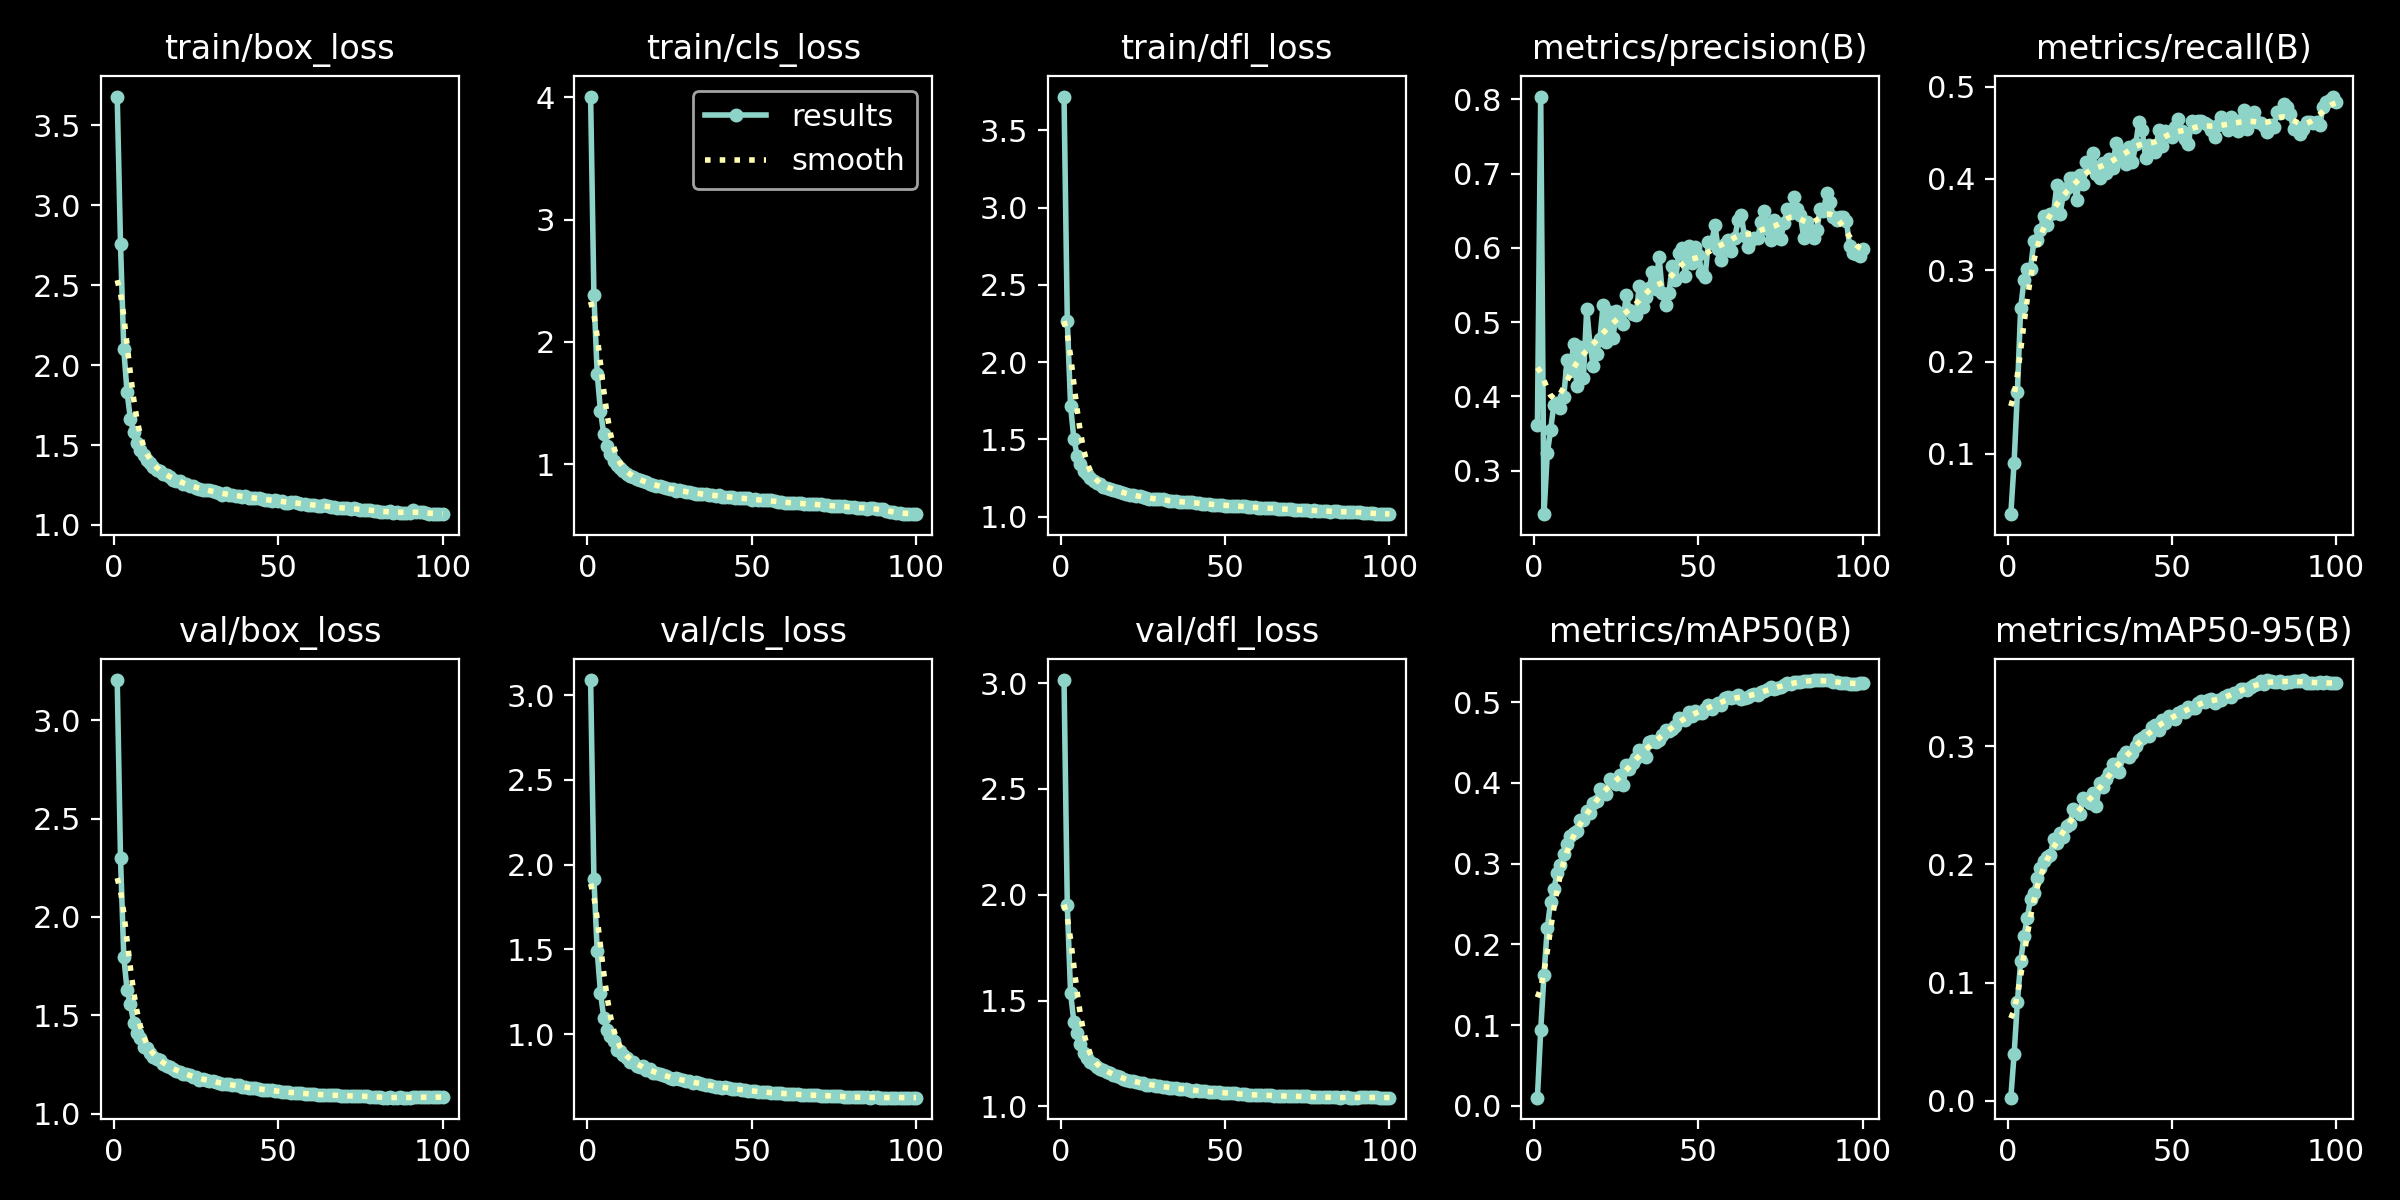

The data file committed next to this chart (first rows):
epoch, train/box_loss, train/cls_loss, train/dfl_loss, metrics/precision(B), metrics/recall(B), metrics/mAP50(B), metrics/mAP50-95(B), val/box_loss, val/cls_loss, val/dfl_loss, lr/pg0, lr/pg1, lr/pg2
1, 3.679, 4.004, 3.72, 0.3615, 0.03403, 0.0102, 0.00269, 3.203, 3.09, 3.014, 0.003327, 0.003327, 0.003327
2, 2.758, 2.383, 2.268, 0.8037, 0.09007, 0.09374, 0.03935, 2.299, 1.918, 1.95, 0.006594, 0.006594, 0.006594
3, 2.1, 1.742, 1.715, 0.2413, 0.1673, 0.1623, 0.08351, 1.798, 1.492, 1.534, 0.009796, 0.009796, 0.009796
4, 1.83, 1.438, 1.502, 0.323, 0.2589, 0.22, 0.118, 1.629, 1.244, 1.399, 0.009703, 0.009703, 0.009703
5, 1.665, 1.246, 1.395, 0.3544, 0.2888, 0.2524, 0.1392, 1.558, 1.097, 1.347, 0.009604, 0.009604, 0.009604
6, 1.581, 1.154, 1.342, 0.3889, 0.3011, 0.269, 0.155, 1.462, 1.024, 1.293, 0.009505, 0.009505, 0.009505
7, 1.511, 1.081, 1.297, 0.3911, 0.3015, 0.2879, 0.1706, 1.411, 0.986, 1.254, 0.009406, 0.009406, 0.009406
8, 1.47, 1.031, 1.273, 0.3845, 0.3316, 0.2982, 0.1757, 1.383, 0.9578, 1.231, 0.009307, 0.009307, 0.009307
9, 1.437, 0.996, 1.248, 0.3986, 0.3334, 0.3125, 0.1883, 1.34, 0.9084, 1.211, 0.009208, 0.009208, 0.009208
10, 1.408, 0.9708, 1.231, 0.4494, 0.344, 0.3238, 0.1973, 1.337, 0.8983, 1.202, 0.009109, 0.009109, 0.009109
11, 1.389, 0.9448, 1.218, 0.4343, 0.3588, 0.3341, 0.2031, 1.308, 0.8753, 1.184, 0.00901, 0.00901, 0.00901
12, 1.364, 0.924, 1.208, 0.4701, 0.3496, 0.3376, 0.2062, 1.289, 0.8583, 1.177, 0.008911, 0.008911, 0.008911
13, 1.343, 0.907, 1.193, 0.4135, 0.3611, 0.3403, 0.2078, 1.279, 0.8382, 1.171, 0.008812, 0.008812, 0.008812
14, 1.336, 0.894, 1.186, 0.4665, 0.3627, 0.3545, 0.2212, 1.273, 0.8363, 1.164, 0.008713, 0.008713, 0.008713
15, 1.318, 0.8802, 1.178, 0.4253, 0.3926, 0.354, 0.2177, 1.252, 0.8135, 1.157, 0.008614, 0.008614, 0.008614
16, 1.313, 0.8703, 1.175, 0.5177, 0.3617, 0.3649, 0.2262, 1.241, 0.8072, 1.149, 0.008515, 0.008515, 0.008515
17, 1.301, 0.8613, 1.167, 0.4694, 0.3829, 0.3626, 0.2228, 1.237, 0.8127, 1.141, 0.008416, 0.008416, 0.008416
18, 1.283, 0.8538, 1.161, 0.4403, 0.3896, 0.375, 0.2325, 1.229, 0.7866, 1.139, 0.008317, 0.008317, 0.008317
19, 1.272, 0.8394, 1.15, 0.4576, 0.4001, 0.3779, 0.2343, 1.22, 0.7921, 1.128, 0.008218, 0.008218, 0.008218
20, 1.275, 0.8354, 1.147, 0.4771, 0.4002, 0.3927, 0.2472, 1.213, 0.7722, 1.124, 0.008119, 0.008119, 0.008119
21, 1.259, 0.8268, 1.141, 0.5234, 0.3768, 0.39, 0.245, 1.205, 0.7715, 1.121, 0.00802, 0.00802, 0.00802
22, 1.256, 0.8235, 1.138, 0.4728, 0.4041, 0.3863, 0.2424, 1.201, 0.7667, 1.12, 0.007921, 0.007921, 0.007921
23, 1.245, 0.8141, 1.134, 0.5133, 0.3939, 0.4044, 0.2565, 1.195, 0.7584, 1.116, 0.007822, 0.007822, 0.007822
24, 1.241, 0.811, 1.132, 0.4791, 0.4184, 0.4023, 0.2545, 1.188, 0.7531, 1.109, 0.007723, 0.007723, 0.007723
25, 1.232, 0.7998, 1.125, 0.5152, 0.4147, 0.3989, 0.2517, 1.186, 0.7392, 1.111, 0.007624, 0.007624, 0.007624
26, 1.227, 0.7963, 1.123, 0.5023, 0.4284, 0.4092, 0.2606, 1.173, 0.7366, 1.103, 0.007525, 0.007525, 0.007525
27, 1.22, 0.7843, 1.113, 0.4974, 0.4044, 0.3976, 0.2497, 1.18, 0.7421, 1.102, 0.007426, 0.007426, 0.007426
28, 1.216, 0.7887, 1.115, 0.5362, 0.4007, 0.4216, 0.2689, 1.173, 0.7323, 1.1, 0.007327, 0.007327, 0.007327
29, 1.219, 0.7832, 1.115, 0.5156, 0.4169, 0.417, 0.2651, 1.167, 0.7262, 1.097, 0.007228, 0.007228, 0.007228
30, 1.213, 0.7781, 1.112, 0.5112, 0.4064, 0.4251, 0.272, 1.165, 0.7209, 1.097, 0.007129, 0.007129, 0.007129
31, 1.205, 0.7747, 1.11, 0.5094, 0.4213, 0.4312, 0.277, 1.163, 0.7206, 1.093, 0.00703, 0.00703, 0.00703
32, 1.201, 0.7641, 1.105, 0.5489, 0.4118, 0.4408, 0.2849, 1.158, 0.7125, 1.092, 0.006931, 0.006931, 0.006931
33, 1.19, 0.761, 1.099, 0.5203, 0.4389, 0.4404, 0.2845, 1.152, 0.7182, 1.089, 0.006832, 0.006832, 0.006832
34, 1.197, 0.7624, 1.1, 0.5336, 0.4201, 0.4325, 0.2785, 1.153, 0.7105, 1.087, 0.006733, 0.006733, 0.006733
35, 1.19, 0.7582, 1.1, 0.5454, 0.4298, 0.4505, 0.2918, 1.151, 0.7047, 1.088, 0.006634, 0.006634, 0.006634
36, 1.189, 0.757, 1.095, 0.5678, 0.416, 0.4517, 0.295, 1.147, 0.6994, 1.081, 0.006535, 0.006535, 0.006535
37, 1.181, 0.7494, 1.094, 0.5441, 0.434, 0.4501, 0.2912, 1.145, 0.6981, 1.08, 0.006436, 0.006436, 0.006436
38, 1.181, 0.7469, 1.092, 0.5881, 0.4176, 0.4534, 0.2939, 1.145, 0.6959, 1.083, 0.006337, 0.006337, 0.006337
39, 1.177, 0.7434, 1.091, 0.5394, 0.4379, 0.4596, 0.3004, 1.136, 0.6895, 1.078, 0.006238, 0.006238, 0.006238
40, 1.183, 0.7483, 1.091, 0.5229, 0.4621, 0.4654, 0.3055, 1.136, 0.6872, 1.074, 0.006139, 0.006139, 0.006139
41, 1.169, 0.7371, 1.087, 0.5385, 0.4524, 0.4646, 0.3066, 1.131, 0.6841, 1.075, 0.00604, 0.00604, 0.00604
42, 1.171, 0.7361, 1.089, 0.5754, 0.4219, 0.4666, 0.3097, 1.13, 0.6854, 1.073, 0.005941, 0.005941, 0.005941
43, 1.169, 0.7332, 1.083, 0.5563, 0.4363, 0.4709, 0.3089, 1.131, 0.68, 1.073, 0.005842, 0.005842, 0.005842
44, 1.169, 0.7353, 1.083, 0.5934, 0.4327, 0.4799, 0.3164, 1.129, 0.6787, 1.071, 0.005743, 0.005743, 0.005743
45, 1.162, 0.7296, 1.082, 0.5994, 0.4287, 0.4793, 0.318, 1.123, 0.6762, 1.069, 0.005644, 0.005644, 0.005644
46, 1.157, 0.7229, 1.075, 0.5621, 0.4527, 0.4783, 0.314, 1.122, 0.674, 1.067, 0.005545, 0.005545, 0.005545
47, 1.157, 0.7277, 1.077, 0.602, 0.4354, 0.4872, 0.322, 1.121, 0.6678, 1.069, 0.005446, 0.005446, 0.005446
48, 1.153, 0.7236, 1.074, 0.5789, 0.4517, 0.4824, 0.3198, 1.121, 0.6706, 1.066, 0.005347, 0.005347, 0.005347
49, 1.154, 0.7219, 1.075, 0.601, 0.4506, 0.4888, 0.3254, 1.115, 0.6666, 1.065, 0.005248, 0.005248, 0.005248
50, 1.149, 0.709, 1.071, 0.59, 0.4449, 0.4868, 0.3245, 1.115, 0.6637, 1.064, 0.005149, 0.005149, 0.005149
51, 1.149, 0.7166, 1.07, 0.566, 0.456, 0.4865, 0.3231, 1.113, 0.6635, 1.062, 0.00505, 0.00505, 0.00505
52, 1.14, 0.7057, 1.068, 0.5606, 0.4648, 0.4919, 0.3279, 1.111, 0.6599, 1.061, 0.004951, 0.004951, 0.004951
53, 1.138, 0.7094, 1.069, 0.6075, 0.4514, 0.497, 0.3301, 1.111, 0.6583, 1.061, 0.004852, 0.004852, 0.004852
54, 1.142, 0.7075, 1.068, 0.6067, 0.443, 0.4914, 0.3286, 1.107, 0.6574, 1.058, 0.004753, 0.004753, 0.004753
55, 1.142, 0.7061, 1.068, 0.6309, 0.4378, 0.497, 0.3328, 1.107, 0.656, 1.057, 0.004654, 0.004654, 0.004654
56, 1.138, 0.7056, 1.066, 0.5984, 0.4629, 0.4988, 0.3323, 1.109, 0.6538, 1.058, 0.004555, 0.004555, 0.004555
57, 1.134, 0.6988, 1.06, 0.584, 0.4566, 0.497, 0.332, 1.104, 0.6548, 1.055, 0.004456, 0.004456, 0.004456
58, 1.131, 0.6946, 1.06, 0.6053, 0.4624, 0.5053, 0.3369, 1.103, 0.6503, 1.055, 0.004357, 0.004357, 0.004357
59, 1.128, 0.6928, 1.06, 0.6106, 0.4632, 0.5065, 0.3383, 1.103, 0.6502, 1.055, 0.004258, 0.004258, 0.004258
60, 1.127, 0.6878, 1.056, 0.5953, 0.4607, 0.5048, 0.3378, 1.101, 0.6478, 1.052, 0.004159, 0.004159, 0.004159
... 40 more rows
